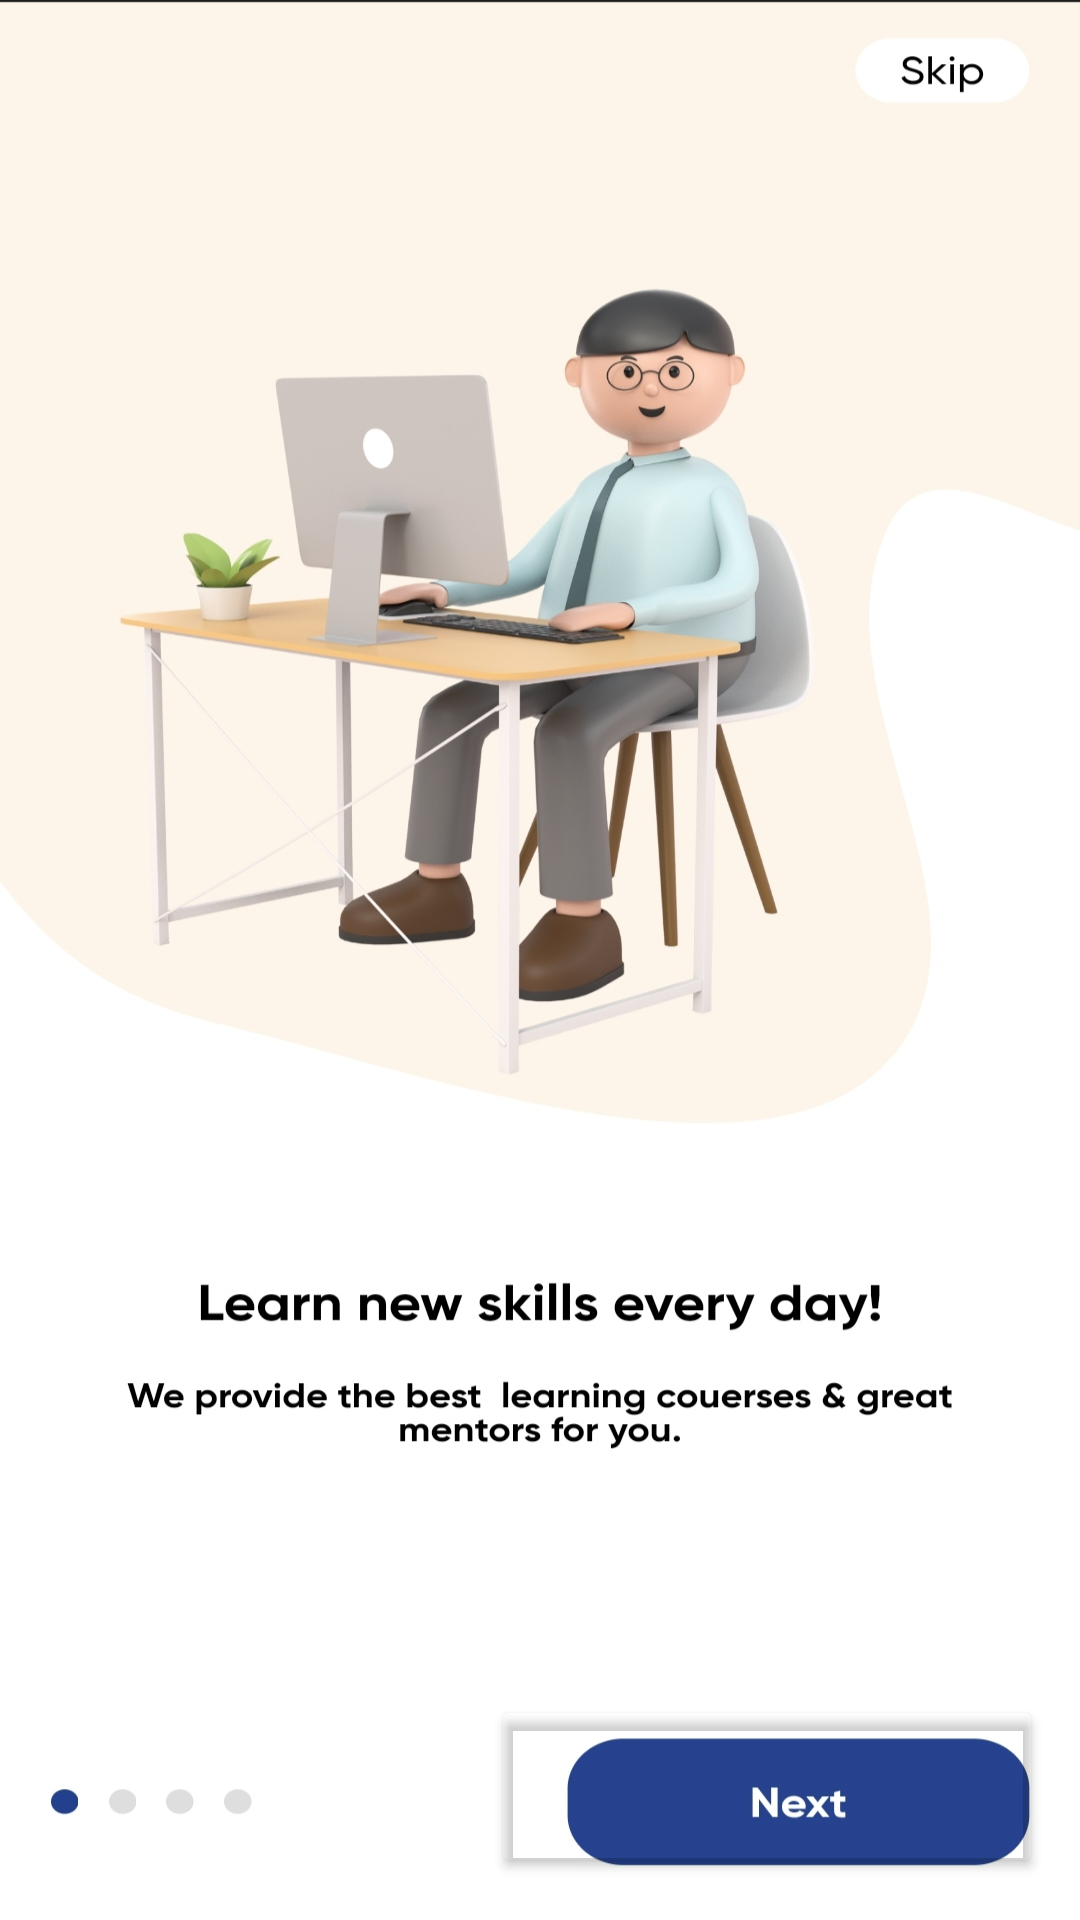

Android layout source for this screen:
<!-- AndroidManifest.xml: application theme Theme.ELearningApp -->
<!-- res/layout/activity_main.xml -->
<?xml version="1.0" encoding="utf-8"?>
<androidx.constraintlayout.widget.ConstraintLayout xmlns:android="http://schemas.android.com/apk/res/android"
    xmlns:tools="http://schemas.android.com/tools"
    android:background="@drawable/first"
    android:layout_width="match_parent"
    android:layout_height="match_parent"
    xmlns:app="http://schemas.android.com/apk/res-auto"
    tools:context=".MainActivity">


    <ImageView
        android:id="@+id/imageView6"
        android:layout_width="400dp"
        android:layout_height="400dp"
        android:layout_marginTop="56dp"
        app:layout_constraintEnd_toEndOf="parent"
        app:layout_constraintHorizontal_bias="0.454"
        app:layout_constraintStart_toStartOf="parent"
        app:layout_constraintTop_toTopOf="parent" />

    <TextView
        android:id="@+id/textView8"
        android:layout_width="wrap_content"
        android:layout_height="wrap_content"
        android:text=""
        android:textColor="#000000"
        android:textSize="26sp"
        android:textStyle="bold"
        app:layout_constraintBottom_toBottomOf="parent"
        app:layout_constraintEnd_toEndOf="parent"
        app:layout_constraintStart_toStartOf="parent"
        app:layout_constraintTop_toTopOf="parent"
        app:layout_constraintVertical_bias="0.469" />

    <TextView
        android:id="@+id/textView9"
        android:layout_width="326dp"
        android:layout_height="142dp"
        android:layout_margin="-190dp"
        android:inputType="textMultiLine"
        android:textAlignment="center"
        android:textColor="#828282"
        android:textSize="18sp"
        android:textStyle="bold"
        android:visibility="invisible"
        app:layout_constraintBottom_toBottomOf="parent"
        app:layout_constraintEnd_toEndOf="parent"
        app:layout_constraintHorizontal_bias="0.494"
        app:layout_constraintStart_toStartOf="parent"
        app:layout_constraintTop_toTopOf="parent"
        app:layout_constraintVertical_bias="0.774" />

    <Button
        android:id="@+id/btn_admin"
        android:layout_width="90dp"
        android:layout_height="37dp"
        android:layout_gravity="bottom"
        android:layout_marginBottom="684dp"
        android:text="ADMIN"
        android:textSize="20sp"
        android:textStyle="bold"
        android:visibility="invisible"
        app:layout_constraintBottom_toBottomOf="parent"
        app:layout_constraintEnd_toEndOf="parent"
        app:layout_constraintHorizontal_bias="0.981"
        app:layout_constraintStart_toStartOf="parent" />

    <Button
        android:id="@+id/btn_tutor"
        android:layout_width="136dp"
        android:layout_height="31dp"
        android:layout_gravity="bottom"
        android:backgroundTint="@color/background6"
        android:text="TEACHER"
        android:textAllCaps="false"
        android:textColor="@color/white"
        android:textSize="20sp"
        android:textStyle="bold"
        android:visibility="invisible"
        app:layout_constraintBottom_toBottomOf="parent"
        app:layout_constraintEnd_toEndOf="parent"
        app:layout_constraintHorizontal_bias="0.0"
        app:layout_constraintStart_toStartOf="parent"
        app:layout_constraintTop_toTopOf="parent"
        app:layout_constraintVertical_bias="0.957" />

    <Button
        android:id="@+id/btn_user"
        android:layout_width="184dp"
        android:layout_height="61dp"
        android:layout_gravity="bottom"
        android:backgroundTint="#03FFFFFF"
        android:shadowColor="#151111"
        android:textAllCaps="false"
        android:textColor="@color/white"
        android:textSize="20sp"
        android:textStyle="bold"
        android:visibility="visible"
        app:layout_constraintBottom_toBottomOf="parent"
        app:layout_constraintEnd_toEndOf="parent"
        app:layout_constraintHorizontal_bias="0.929"
        app:layout_constraintStart_toStartOf="parent"
        app:layout_constraintTop_toTopOf="@+id/imageView6"
        app:layout_constraintVertical_bias="0.973"
        app:strokeColor="#956363" />


</androidx.constraintlayout.widget.ConstraintLayout>
<!-- resources referenced by this layout -->
<resources>
  <color name="background6">#FFFFFFFF</color>
  <color name="white">#FFFFFFFF</color>
  <!-- drawable first: jpg bitmap (drawable, 182629 bytes) -->
  <style name="Theme.ELearningApp" parent="Theme.MaterialComponents.DayNight.NoActionBar">
          
          <item name="colorPrimary">@color/background4</item>
          <item name="colorPrimaryVariant">@color/white</item>
          <item name="colorOnPrimary">@color/white</item>
          
          <item name="colorSecondary">@color/teal_200</item>
          <item name="colorSecondaryVariant">@color/teal_700</item>
          <item name="colorOnSecondary">@color/black</item>
          
          <item name="android:statusBarColor" tools:targetApi="l">?attr/colorPrimaryVariant</item>
          
      </style>
  <color name="background4">#ef0148</color>
  <color name="teal_200">#FF03DAC5</color>
  <color name="teal_700">#FF018786</color>
  <color name="black">#FF000000</color>
</resources>
